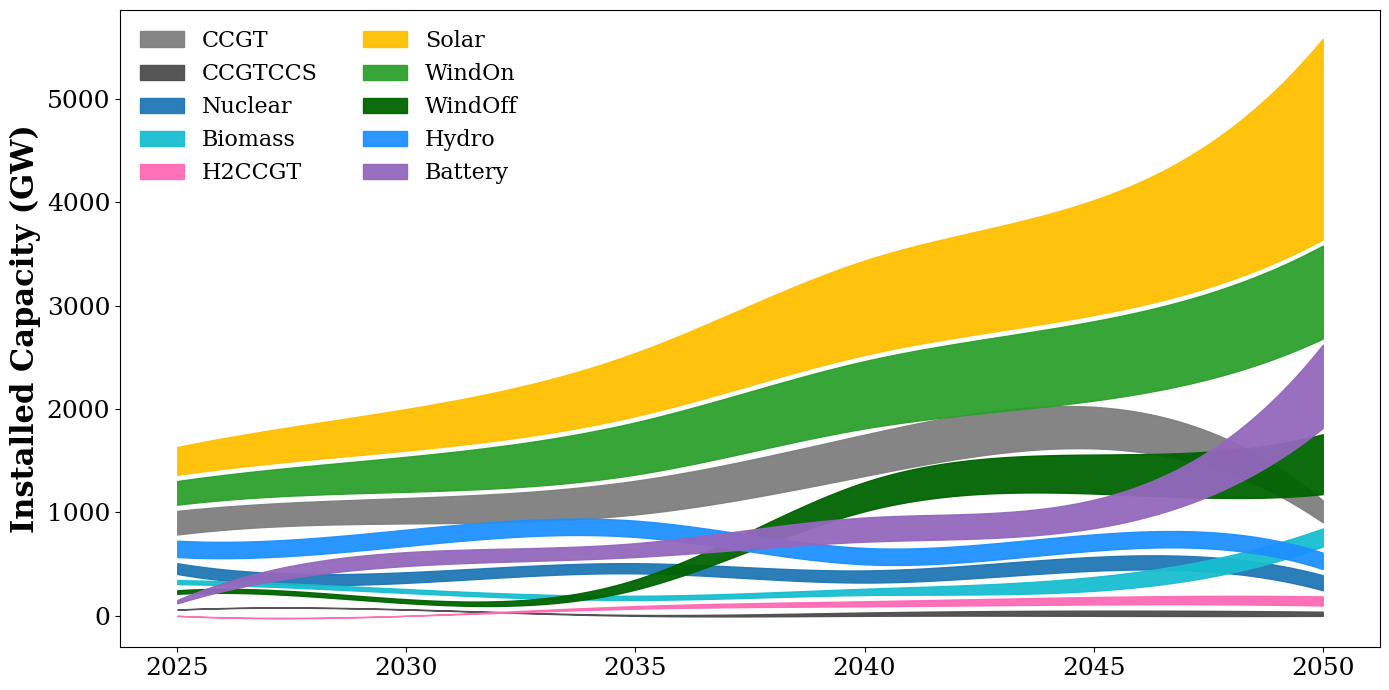

This figure's Python source:
import numpy as np
import pandas as pd
import matplotlib.pyplot as plt
from scipy.interpolate import make_interp_spline
plt.rcParams["font.family"] = "serif"

# ---------- داده‌ها ----------
data = {
    '2025': [228, 1, 104, 38,0, 269, 229, 34, 158, 32],
    '2030': [246, 3, 103, 38,0,  402, 339, 38, 158, 134],
    '2035': [326, 9, 98, 40,25, 612, 505, 97, 158, 134],
    '2040': [400, 32, 117, 61,49, 913, 651, 282, 158, 234],
    '2045': [402, 50, 134, 134,72, 1111, 768, 377, 158, 275],  
    '2050': [212, 40, 145, 174, 88, 1940, 899, 580, 158, 805],
}
categories = ['CCGT', 'CCGTCCS',  'Nuclear','Biomass','H2CCGT','Solar','WindOn','WindOff', 'Hydro', 'Battery']

df = pd.DataFrame(data, index=categories).T
df.index = df.index.astype(int)

years = df.index.values
x_smooth = np.linspace(years.min(), years.max(), 300)

color_map = {
    "Solar": "#ffbf00",
    "WindOn": "#2ca02c",
    "WindOff": "#006400",
    "Nuclear": "#1f77b4",
    "CCGT": "#7f7f7f",
    "CCGTCCS": "#4d4d4d",
    "H2CCGT": "#ff69b4",
    "Hydro": "#1E90FF",
    "Biomass": "#17becf",
    'Battery':      "#9467bd",
    
}


colors = [color_map[c] for c in categories]

gap = 60

bottoms = []
tops = []

for year in df.index:
    sorted_data = df.loc[year].sort_values()
    bottom = {}
    top = {}
    base = 0
    for cat in sorted_data.index:
        bottom[cat] = base
        top[cat] = base + df.loc[year][cat]
        base = top[cat] + gap
    bottoms.append(bottom)
    tops.append(top)

fig, ax = plt.subplots(figsize=(14, 7))

for i, cat in enumerate(categories):
    y_bottom = [bottoms[j][cat] for j in range(len(df.index))]
    y_top = [tops[j][cat] for j in range(len(df.index))]

    yb_spline = make_interp_spline(years, y_bottom, k=3)(x_smooth)
    yt_spline = make_interp_spline(years, y_top, k=3)(x_smooth)

    ax.fill_between(x_smooth, yb_spline, yt_spline,
                    color=colors[i], label=cat, alpha=0.95)
    '''
    for j, year in enumerate(years):
        mid_val = (bottoms[j][cat] + tops[j][cat]) / 2
        ax.text(year, mid_val, str(df.loc[year][cat]),
                ha='center', va='center', fontsize=12, color='black')
'''
plt.rcParams["font.family"] = "serif"


ax.set_xticks(years)
ax.set_xticklabels(years, fontsize=18,   color='black')

#ax.set_title("Installed Capacity (GW) - Base Case", fontsize=20,fontweight='bold',)
ax.set_ylabel("Installed Capacity (GW)", fontsize=22, fontweight='bold',  color='black')
ax.tick_params(axis='y', labelsize=18, colors='black')

ax.legend(loc='upper left',ncol=2, fontsize=16, frameon=False)

ax.tick_params(axis='x', labelsize=18, colors='Black')

plt.tight_layout()
plt.show()
